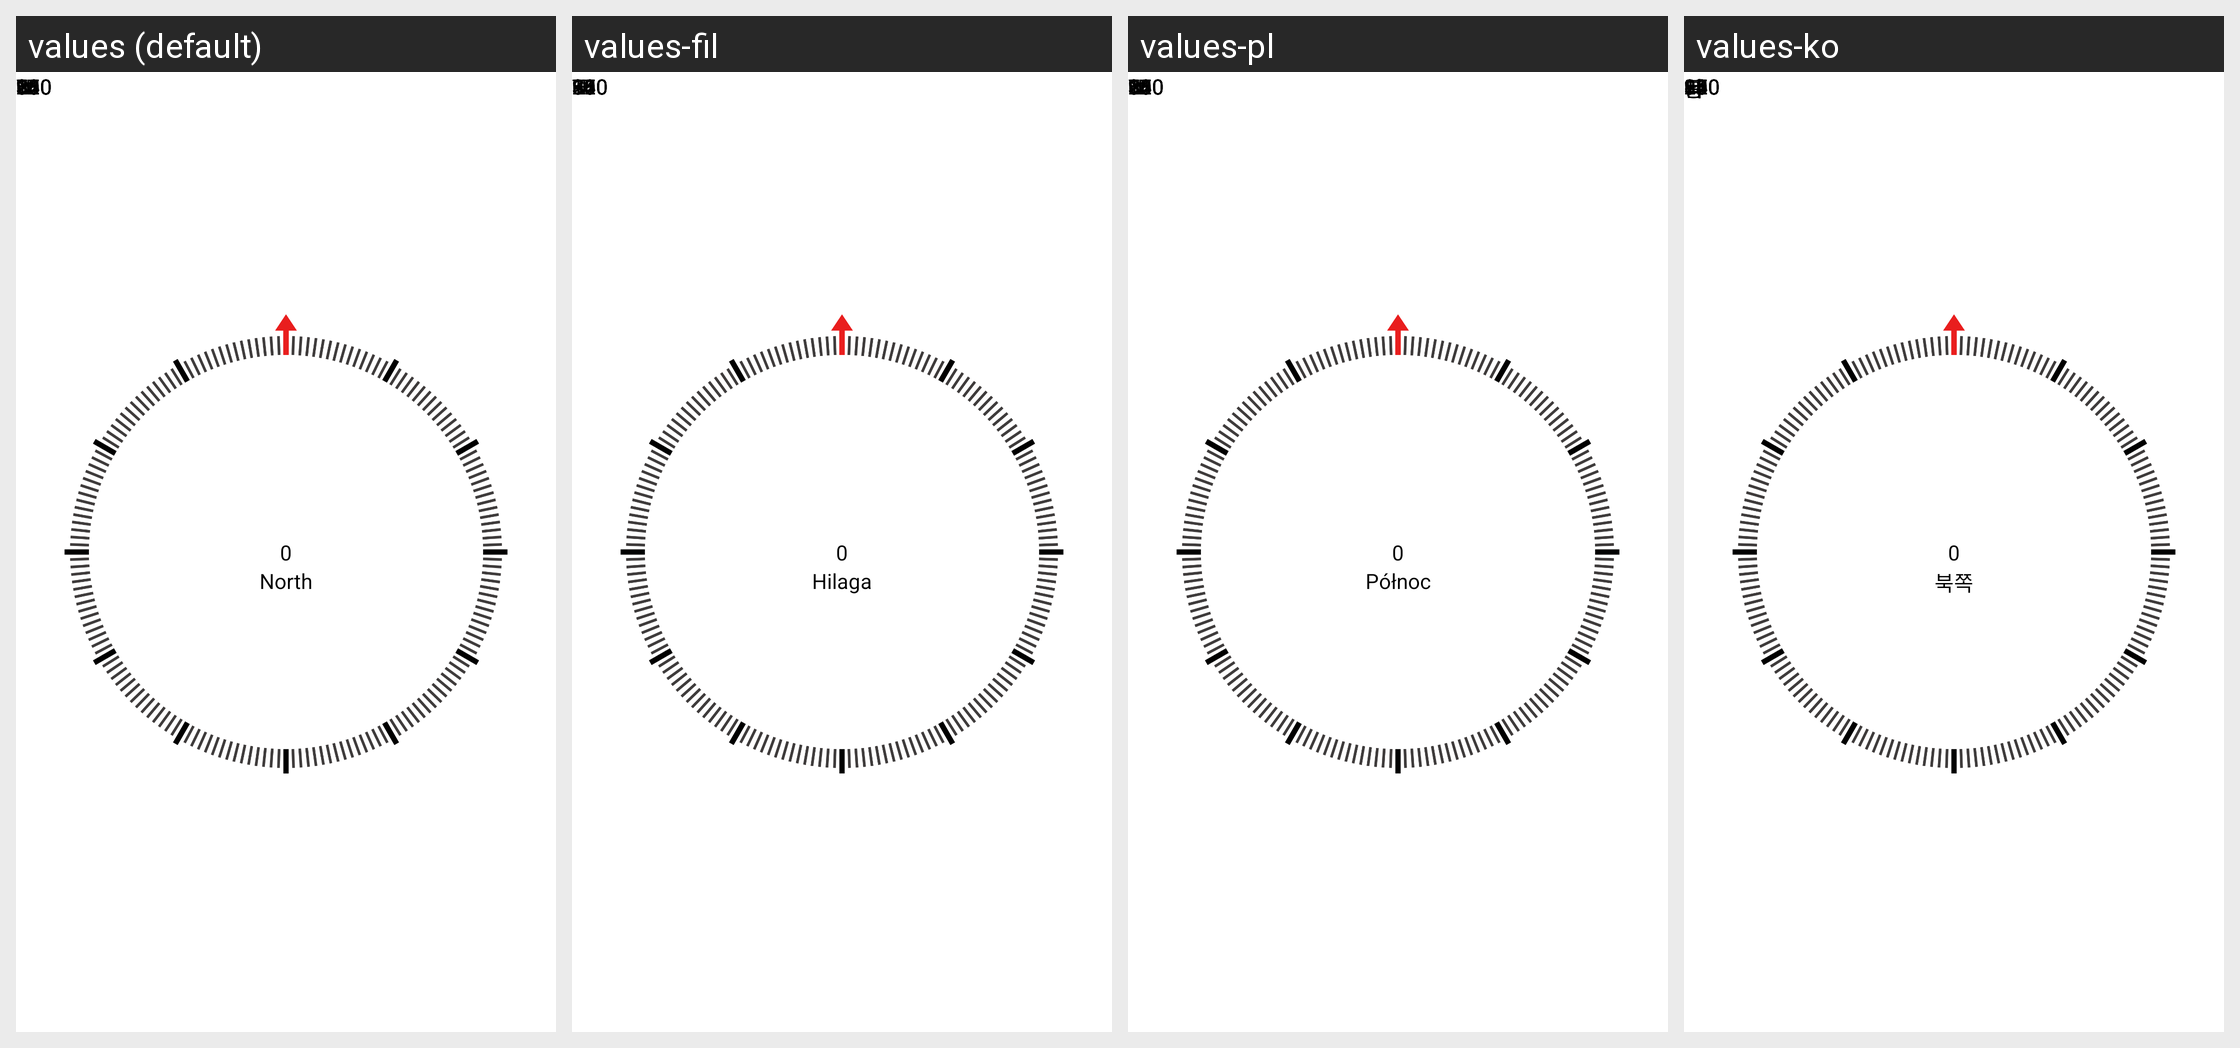

Here is an Android app screen in its default locale and in the app's own translations. Write out the translated-string differences for the strings that appear on this screen.
Android screen res/layout/compass_view.xml rendered under 4 locales, left to right: values (default), values-fil, values-pl, values-ko. Device: Nexus 5 (rendered at 1080×1920; each locale shown at half size, 540×960, under a caption strip naming it); theme Theme.Compass.
Other locales in the repository, not shown: values-ar, values-cs, values-de, values-es, values-fr, values-hi, values-hr, values-in, values-it, values-ja, values-ms, values-nl, values-pt, values-ru, values-sr, values-sv, values-tr, values-vi, values-zh.
Strings drawn on this screen, with the default value and each locale's value (text and hints the layout hard-codes, and strings that could not be matched under every locale, appear in the picture but are not listed):

degree_0
  values: 0
  values-fil: 0  [not translated; the default value is used]
  values-pl: 0  [not translated; the default value is used]
  values-ko: 0  [not translated; the default value is used]

des_direction_north
  values: North
  values-fil: Hilaga
  values-pl: Północ
  values-ko: 북쪽

direction_north
  values: N
  values-fil: H
  values-pl: N
  values-ko: 북

direction_east
  values: E
  values-fil: S
  values-pl: E
  values-ko: 동

direction_south
  values: S
  values-fil: T
  values-pl: S
  values-ko: 남

direction_west
  values: W
  values-fil: K
  values-pl: W
  values-ko: 서

degree_30
  values: 30
  values-fil: 30  [not translated; the default value is used]
  values-pl: 30  [not translated; the default value is used]
  values-ko: 30  [not translated; the default value is used]

degree_60
  values: 60
  values-fil: 60  [not translated; the default value is used]
  values-pl: 60  [not translated; the default value is used]
  values-ko: 60  [not translated; the default value is used]

degree_90
  values: 90
  values-fil: 90  [not translated; the default value is used]
  values-pl: 90  [not translated; the default value is used]
  values-ko: 90  [not translated; the default value is used]

degree_120
  values: 120
  values-fil: 120  [not translated; the default value is used]
  values-pl: 120  [not translated; the default value is used]
  values-ko: 120  [not translated; the default value is used]

degree_150
  values: 150
  values-fil: 150  [not translated; the default value is used]
  values-pl: 150  [not translated; the default value is used]
  values-ko: 150  [not translated; the default value is used]

degree_180
  values: 180
  values-fil: 180  [not translated; the default value is used]
  values-pl: 180  [not translated; the default value is used]
  values-ko: 180  [not translated; the default value is used]

degree_210
  values: 210
  values-fil: 210  [not translated; the default value is used]
  values-pl: 210  [not translated; the default value is used]
  values-ko: 210  [not translated; the default value is used]

degree_240
  values: 240
  values-fil: 240  [not translated; the default value is used]
  values-pl: 240  [not translated; the default value is used]
  values-ko: 240  [not translated; the default value is used]

degree_270
  values: 270
  values-fil: 270  [not translated; the default value is used]
  values-pl: 270  [not translated; the default value is used]
  values-ko: 270  [not translated; the default value is used]

degree_300
  values: 300
  values-fil: 300  [not translated; the default value is used]
  values-pl: 300  [not translated; the default value is used]
  values-ko: 300  [not translated; the default value is used]

degree_330
  values: 330
  values-fil: 330  [not translated; the default value is used]
  values-pl: 330  [not translated; the default value is used]
  values-ko: 330  [not translated; the default value is used]
